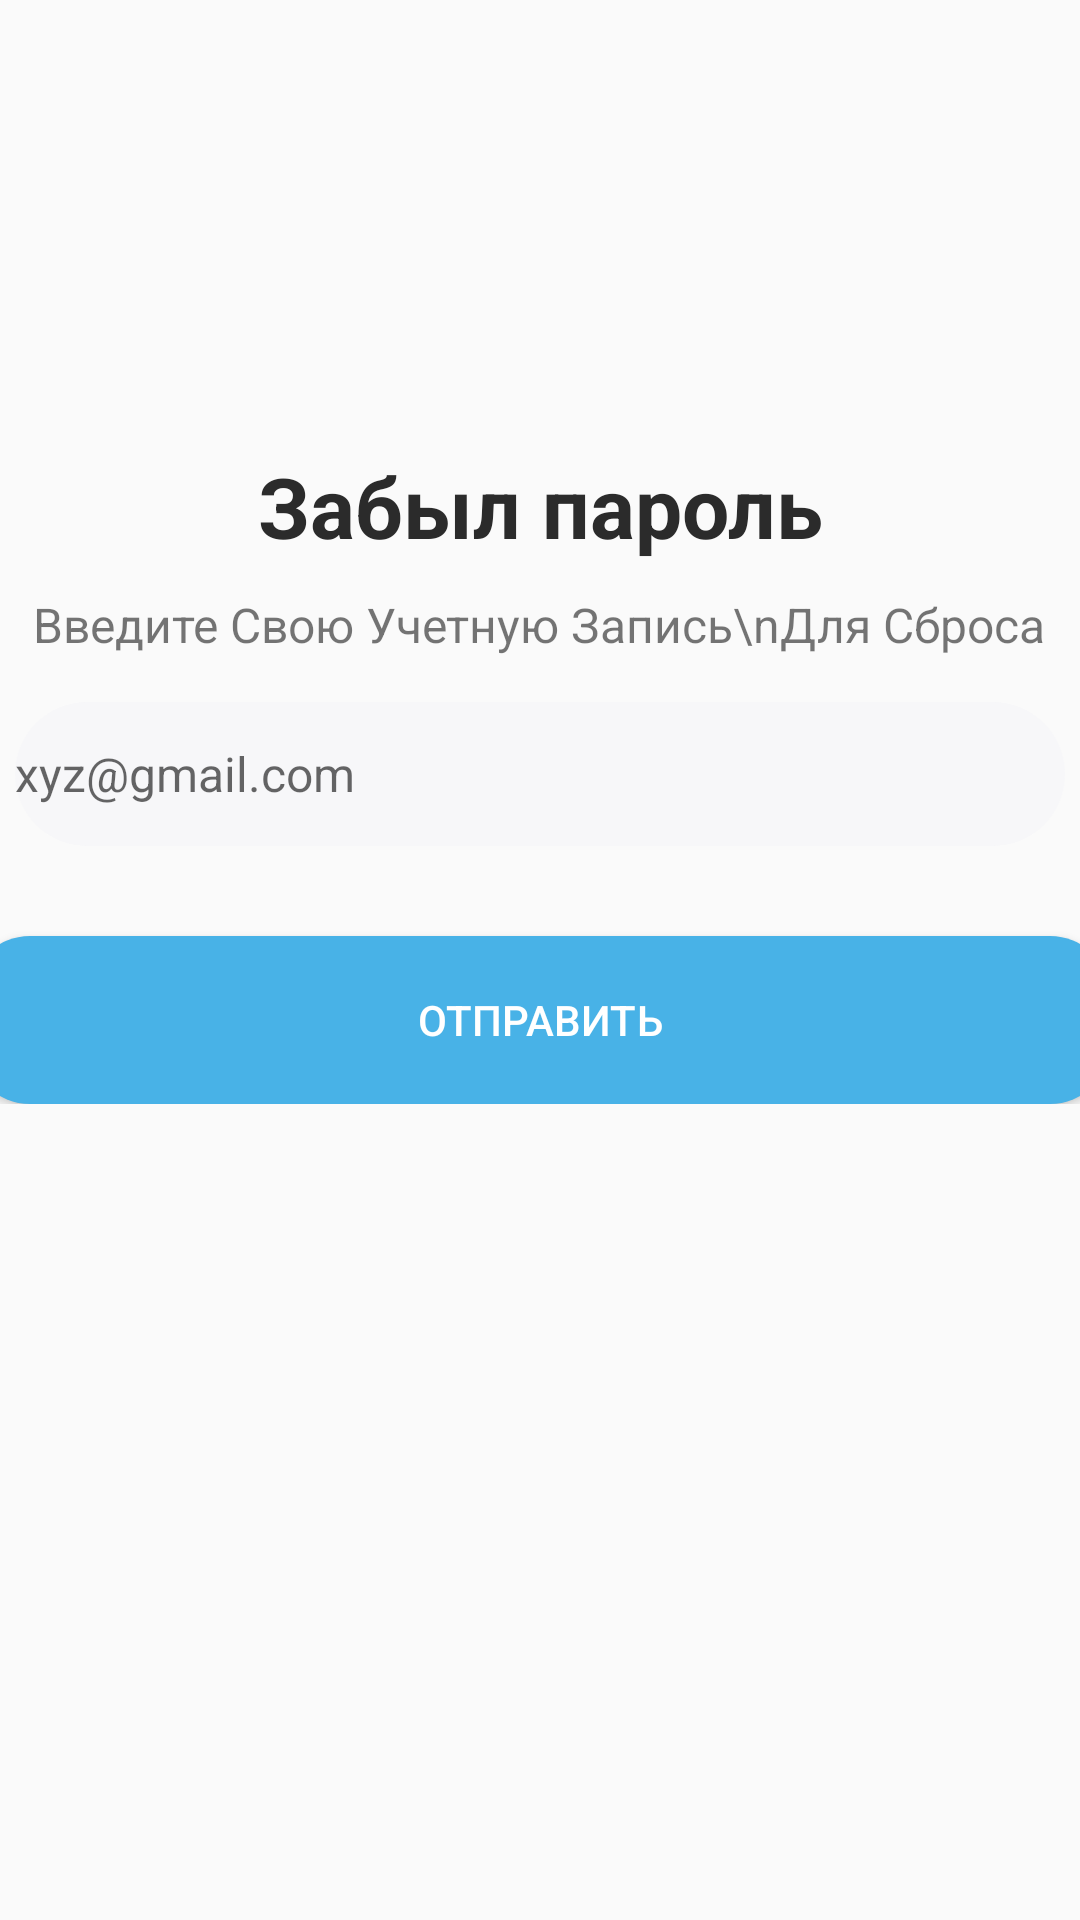

Produce the Android XML layout that renders to this screen, including the resource entries it uses.
<!-- AndroidManifest.xml: application theme Theme.Sprints -->
<!-- res/layout/activity_password_restart.xml -->
<?xml version="1.0" encoding="utf-8"?>
<androidx.constraintlayout.widget.ConstraintLayout xmlns:android="http://schemas.android.com/apk/res/android"
    xmlns:app="http://schemas.android.com/apk/res-auto"
    xmlns:tools="http://schemas.android.com/tools"
    android:id="@+id/main"
    android:layout_width="match_parent"
    android:layout_height="match_parent"
    tools:context=".PasswordRestart">

    <ImageButton
        android:id="@+id/back"
        android:layout_width="wrap_content"
        android:layout_height="25dp"
        app:layout_constraintEnd_toEndOf="parent"
        app:layout_constraintStart_toStartOf="parent"
        app:layout_constraintTop_toTopOf="parent"
        android:layout_gravity="center"
        android:background="@color/white"
        android:scaleType="fitCenter"
        android:src="@drawable/beake"
        android:layout_marginEnd="360dp"
        android:layout_marginTop="25dp"
        />

    <LinearLayout
        android:layout_width="wrap_content"
        android:layout_height="wrap_content"
        app:layout_constraintEnd_toEndOf="parent"
        app:layout_constraintStart_toStartOf="parent"
        app:layout_constraintTop_toTopOf="parent"
        android:layout_marginTop="150dp"
        android:orientation="vertical"
        android:gravity="center">
        <TextView
            android:layout_width="wrap_content"
            android:layout_height="wrap_content"
            android:textColor="#2B2B2B"
            android:text="Забыл пароль"
            android:textSize="28sp"
            android:textStyle="bold"
            android:gravity="center"
            android:layout_marginBottom="10dp"
            />

        <TextView
            android:layout_width="wrap_content"
            android:layout_height="wrap_content"
            android:textSize="16sp"
            android:text="Введите Свою Учетную Запись\nДля Сброса"
            app:layout_constraintEnd_toEndOf="parent"
            app:layout_constraintStart_toStartOf="parent"
            app:layout_constraintTop_toTopOf="parent"
            android:gravity="center"/>


        <EditText
            android:layout_width="wrap_content"
            android:layout_height="wrap_content"
            android:layout_marginTop="15dp"
            android:autofillHints="emailAddress"
            android:background="@drawable/edit_style"
            android:hint="xyz@gmail.com"
            android:textSize="16sp"
            android:inputType="textEmailAddress"
            android:minWidth="350dp"
            android:maxWidth="350dp"
            android:minHeight="48dp"

            />

        <Button
            android:id="@+id/btnInter"
            android:layout_width="380dp"
            android:layout_height="56dp"
            android:layout_marginTop="30dp"
            android:background="@drawable/button_setting"
            android:text="Отправить"
            android:textColor="@color/white"/>

    </LinearLayout>
</androidx.constraintlayout.widget.ConstraintLayout>
<!-- resources referenced by this layout -->
<resources>
  <!-- drawable button_setting (drawable) -->
  <?xml version="1.0" encoding="utf-8"?>
  <shape xmlns:android="http://schemas.android.com/apk/res/android">
      <corners android:radius="20dp"/>
      <solid android:color="#48B2E7"/>
  </shape>
  <!-- drawable edit_style (drawable) -->
  <?xml version="1.0" encoding="utf-8"?>
  <shape xmlns:android="http://schemas.android.com/apk/res/android">
  <solid android:color="#F7F7F9"/>
      <corners android:radius="25dp"/>
  </shape>
  <style name="Theme.Sprints" parent="Base.Theme.Sprints" />
  <style name="Base.Theme.Sprints" parent="Theme.Design.Light.NoActionBar">
          
          
      </style>
  <!-- not gathered from this repository: default colours our renderer supplied (Android Studio template values) -->
  <color name="white">#FFFFFFFF</color>
</resources>
